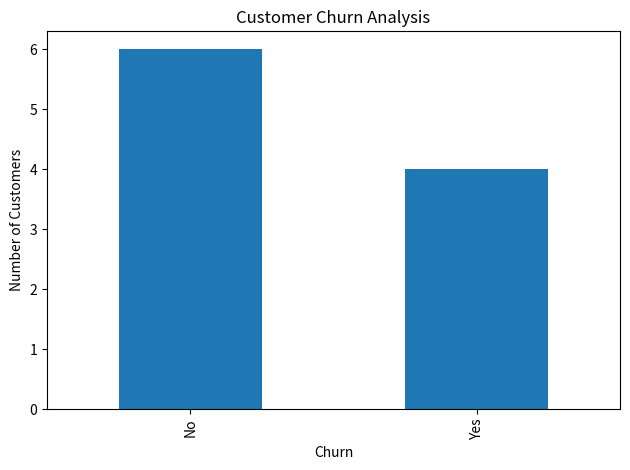

Here is the Python script that generated this plot:

import pandas as pd
import numpy as np
import matplotlib.pyplot as plt

# Create customer churn dataset
data = {
    'CustomerID': [1,2,3,4,5,6,7,8,9,10],
    'Age': [25,30,35,np.nan,45,50,28,40,32,55],
    'MonthlyCharges': [200,300,250,400,np.nan,350,150,450,200,500],
    'Tenure': [1,12,24,6,36,48,3,60,18,72],
    'Churn': ['Yes','No','No','Yes','No','No','Yes','No','Yes','No']
}

df = pd.DataFrame(data)

# Display original data
print("Original Dataset:")
print(df)

# Check missing values
print("\nMissing Values:")
print(df.isnull().sum())

# Handle missing values
df['Age'] = df['Age'].fillna(df['Age'].mean())
df['MonthlyCharges'] = df['MonthlyCharges'].fillna(
    df['MonthlyCharges'].mean())

# Remove duplicate records
df = df.drop_duplicates()

# Summary statistics
print("\nSummary Statistics:")
print(df.describe())

# Churn analysis
print("\nChurn Count:")
print(df['Churn'].value_counts())

# Average monthly charges by churn
print("\nAverage Monthly Charges:")
print(df.groupby('Churn')['MonthlyCharges'].mean())

# Visualization
df['Churn'].value_counts().plot(kind='bar')
plt.title("Customer Churn Analysis")
plt.xlabel("Churn")
plt.ylabel("Number of Customers")
plt.tight_layout()
plt.savefig("churn_analysis.png")
plt.show()

print("\nData Cleaning and EDA Completed!")
